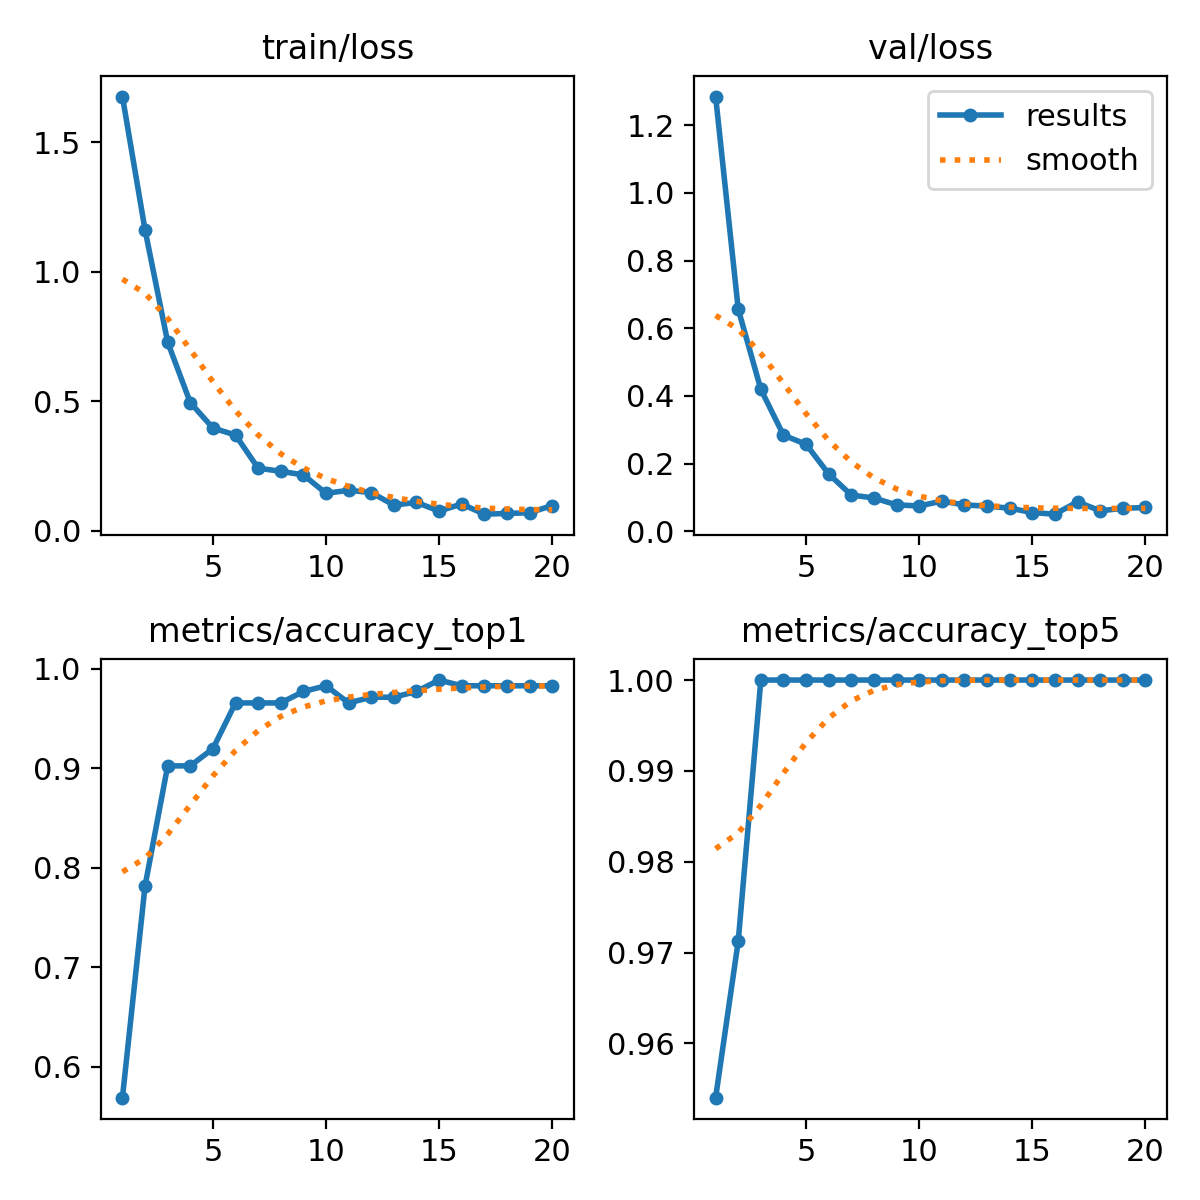

The data file committed next to this chart (first rows):
epoch, time, train/loss, metrics/accuracy_top1, metrics/accuracy_top5, val/loss, lr/pg0, lr/pg1, lr/pg2
1, 21.77, 1.676, 0.569, 0.954, 1.285, 0.00029, 0.00029, 0.00029
2, 45.01, 1.161, 0.7816, 0.9713, 0.6562, 0.0005705, 0.0005705, 0.0005705
3, 66.17, 0.7278, 0.9023, 1, 0.4193, 0.0008313, 0.0008313, 0.0008313
4, 87.87, 0.4944, 0.9023, 1, 0.2841, 0.000901, 0.000901, 0.000901
5, 110.2, 0.3962, 0.9195, 1, 0.257, 0.000868, 0.000868, 0.000868
6, 132.1, 0.369, 0.9655, 1, 0.1693, 0.000835, 0.000835, 0.000835
7, 154, 0.241, 0.9655, 1, 0.107, 0.000802, 0.000802, 0.000802
8, 175.9, 0.2291, 0.9655, 1, 0.0984, 0.000769, 0.000769, 0.000769
9, 197.6, 0.2151, 0.977, 1, 0.07806, 0.000736, 0.000736, 0.000736
10, 219.4, 0.144, 0.9828, 1, 0.0748, 0.000703, 0.000703, 0.000703
11, 241.8, 0.1557, 0.9655, 1, 0.08907, 0.00067, 0.00067, 0.00067
12, 264.2, 0.1468, 0.9713, 1, 0.07797, 0.000637, 0.000637, 0.000637
13, 286, 0.09851, 0.9713, 1, 0.07415, 0.000604, 0.000604, 0.000604
14, 307.9, 0.1089, 0.977, 1, 0.0685, 0.000571, 0.000571, 0.000571
15, 329.6, 0.07533, 0.9885, 1, 0.05529, 0.000538, 0.000538, 0.000538
16, 351.4, 0.1027, 0.9828, 1, 0.05057, 0.000505, 0.000505, 0.000505
17, 373.2, 0.06346, 0.9828, 1, 0.08699, 0.000472, 0.000472, 0.000472
18, 394.9, 0.06628, 0.9828, 1, 0.06053, 0.000439, 0.000439, 0.000439
19, 426.4, 0.06891, 0.9828, 1, 0.06775, 0.000406, 0.000406, 0.000406
20, 453.7, 0.09684, 0.9828, 1, 0.0704, 0.000373, 0.000373, 0.000373
